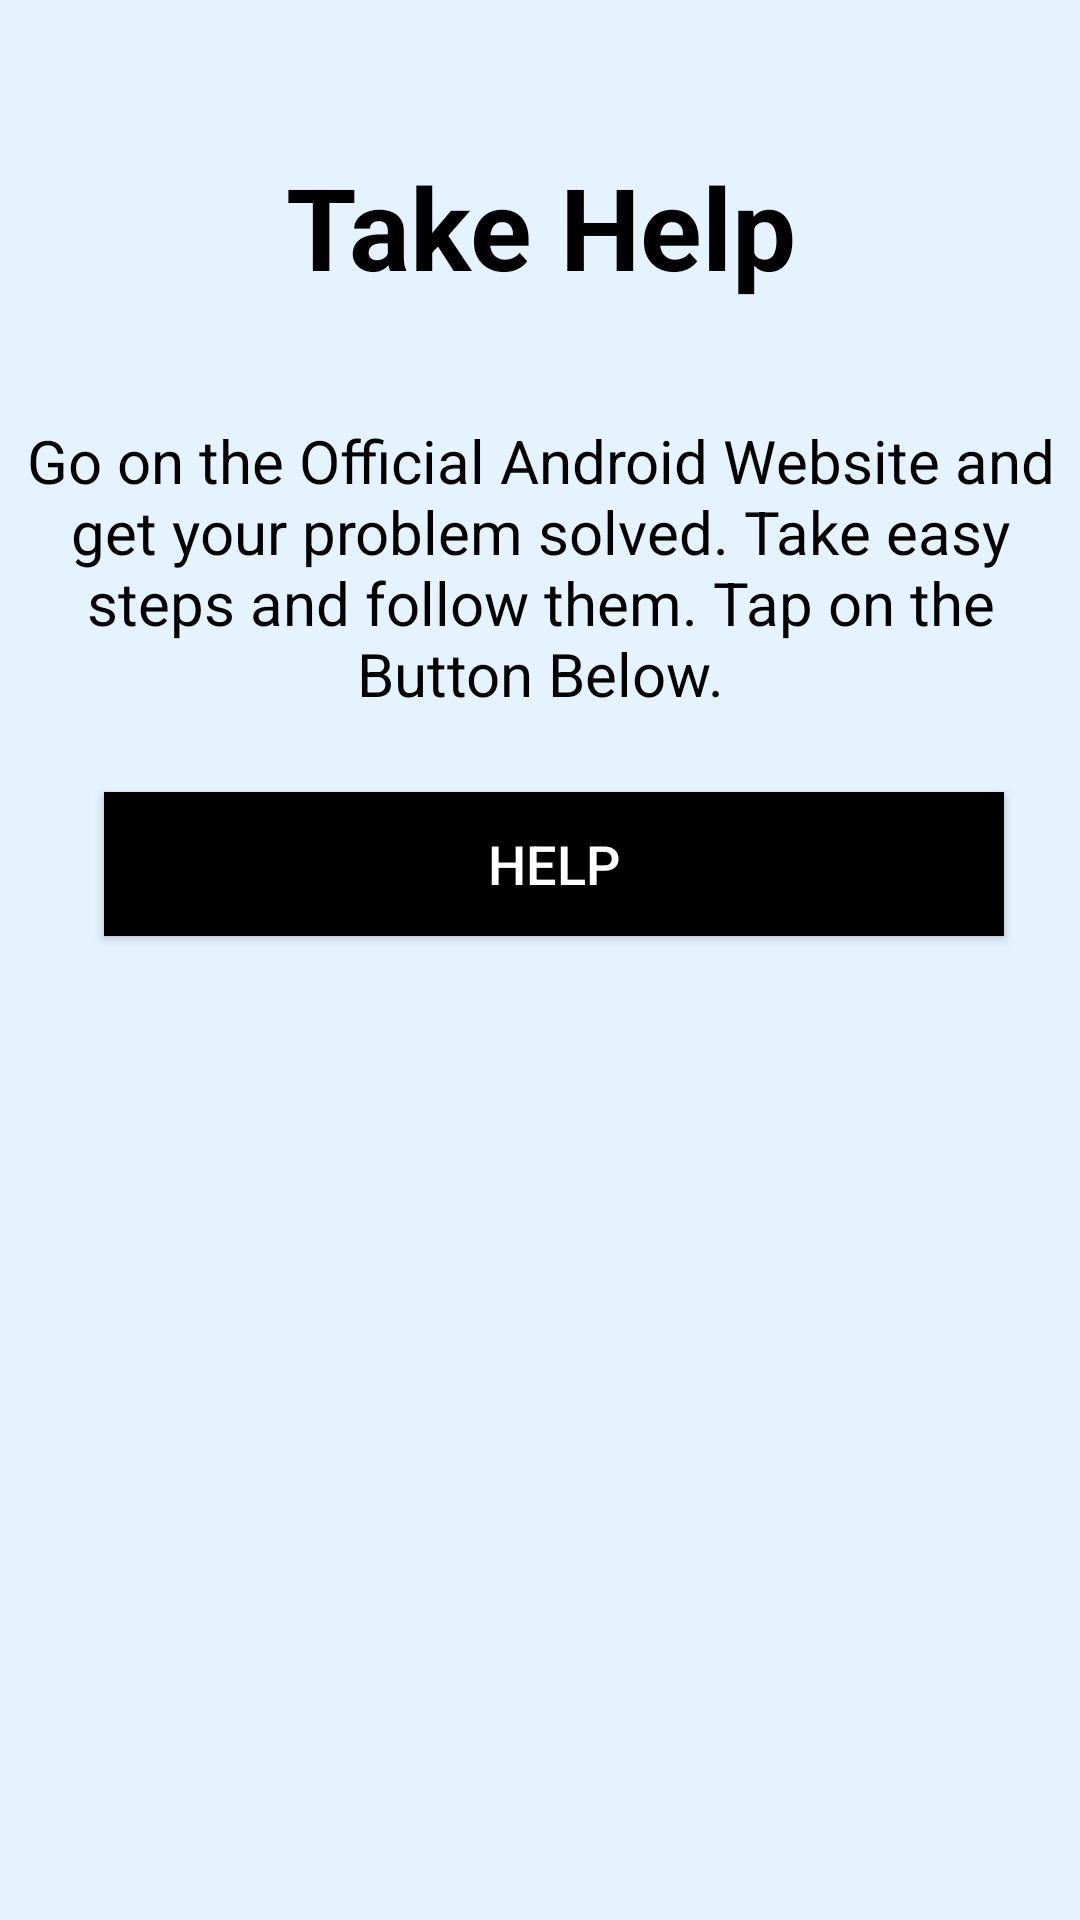

Produce the Android XML layout that renders to this screen, including the resource entries it uses.
<!-- AndroidManifest.xml: application theme Theme.MovieApplication -->
<!-- res/layout/fragment_retailer_help.xml -->
<?xml version="1.0" encoding="utf-8"?>
<FrameLayout xmlns:android="http://schemas.android.com/apk/res/android"
    xmlns:app="http://schemas.android.com/apk/res-auto"
    xmlns:tools="http://schemas.android.com/tools"
    android:layout_width="match_parent"
    android:layout_height="match_parent"
    android:background="#E4F3FF"
    tools:context=".Fragments.RetailerHelpFragment">

   <androidx.constraintlayout.widget.ConstraintLayout
       android:layout_width="match_parent"
       android:layout_height="match_parent">

       <TextView

           android:id="@+id/desc"
           android:layout_width="match_parent"
           android:layout_height="wrap_content"
           android:layout_marginTop="140dp"
           android:text="Go on the Official Android Website and get your problem solved. Take easy steps and follow them. Tap on the Button Below."
           android:textAlignment="center"
           android:textColor="@color/black"
           android:textSize="20dp"

           android:textStyle="normal"

           app:layout_constraintEnd_toEndOf="parent"
           app:layout_constraintHorizontal_bias="0.0"
           app:layout_constraintStart_toStartOf="parent"
           app:layout_constraintTop_toTopOf="parent" />

       <Button
           android:id="@+id/buttonHelp"
           android:layout_width="300dp"
           android:layout_height="wrap_content"
           android:layout_marginTop="264dp"
           android:background="@color/black"
           android:gravity="center"
           android:textSize="18dp"
           android:textColor="@color/white"
           android:text="Help"
           app:layout_constraintEnd_toEndOf="parent"
           app:layout_constraintHorizontal_bias="0.576"
           app:layout_constraintStart_toStartOf="parent"
           app:layout_constraintTop_toTopOf="parent" />

       <TextView

           android:id="@+id/textView"
           android:layout_width="match_parent"
           android:layout_height="wrap_content"
           android:text="Take Help"
           android:textColor="@color/black"
           android:textAlignment="center"
           android:textSize="38dp"
           android:textStyle="bold"

           android:layout_marginTop="50dp"

           app:layout_constraintEnd_toEndOf="parent"
           app:layout_constraintHorizontal_bias="0.498"
           app:layout_constraintStart_toStartOf="parent"
           app:layout_constraintTop_toTopOf="parent" />
   </androidx.constraintlayout.widget.ConstraintLayout>

</FrameLayout>
<!-- resources referenced by this layout -->
<resources>
  <color name="black">#FF000000</color>
  <color name="white">#FFFFFFFF</color>
  <style name="Theme.MovieApplication" parent="Theme.MaterialComponents.Light.NoActionBar.Bridge">
          
          <item name="colorPrimary">@color/purple_500</item>
          <item name="colorPrimaryVariant">@color/purple_700</item>
          <item name="colorOnPrimary">@color/white</item>
          
          <item name="colorSecondary">@color/teal_200</item>
          <item name="colorSecondaryVariant">@color/teal_700</item>
          <item name="colorOnSecondary">@color/black</item>
          
          <item name="android:statusBarColor" tools:targetApi="l">?attr/colorPrimaryVariant</item>
          
      </style>
  <color name="purple_500">#FF6200EE</color>
  <color name="purple_700">#FF3700B3</color>
  <color name="teal_200">#FF03DAC5</color>
  <color name="teal_700">#FF018786</color>
</resources>
